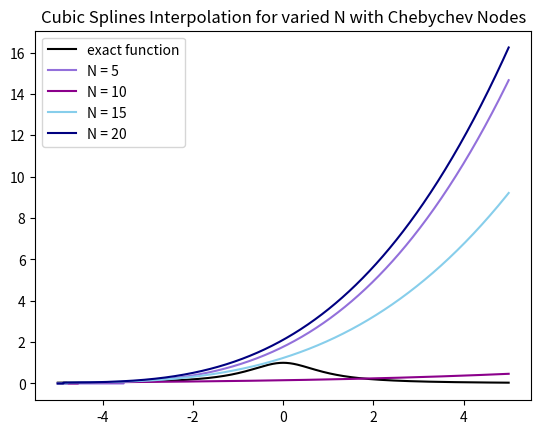
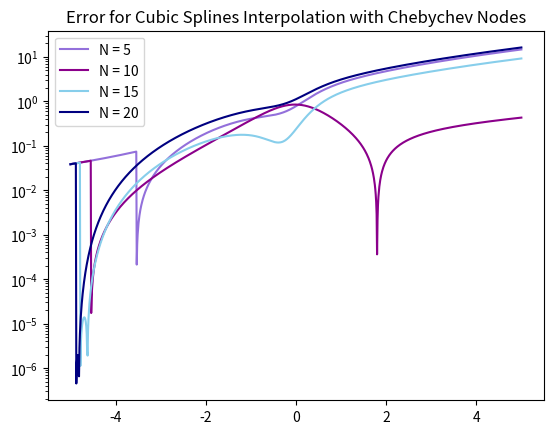

Write Python code to recreate these figures, in order.
import matplotlib.pyplot as plt
import numpy as np
import math
from numpy.linalg import inv 
from numpy.linalg import norm


def driver():
    
    f = lambda x: 1./(1.+x**2)
    a = -5
    b = 5
    
    
    ''' number of intervals'''
    Nint = [5,10,15,20]
    Neval = 1000
    err = [] 
    xeval  = np.linspace(a,b,Neval+1)
    fex = f(xeval)
    yeval = [] 

    for n in range(4): 
        xint = np.array([5*np.cos(((2*j+1)*np.pi)/(2*(Nint[n]+1))) for j in range(Nint[n]+1)])
        yint = f(xint)

        
        (M,C,D) = create_natural_spline(yint,xint,Nint[n])
        
    #    print('M =', M)
    #    print('C =', C)
    #    print('D=', D)
        
        yeval.append(eval_cubic_spline(xeval,Neval,xint,Nint[n],M,C,D))
        
        #print('yeval = ', yeval)
        
        ''' evaluate f at the evaluation points'''
        fex = f(xeval)
        err.append(abs(yeval[n]-fex))
        
    nerr = norm(fex-yeval)
    #print('nerr = ', nerr)
    
    plt.figure()    
    plt.plot(xeval,fex,'k',label='exact function')
    plt.plot(xeval,yeval[0],c='mediumpurple',label='N = 5')
    plt.plot(xeval,yeval[1],c='darkmagenta',label='N = 10')
    plt.plot(xeval,yeval[2],c='skyblue',label='N = 15') 
    plt.plot(xeval,yeval[3],c='navy',label='N = 20')
    plt.legend()
    plt.title('Cubic Splines Interpolation for varied N with Chebychev Nodes')
    plt.show()
     
    plt.figure() 
    plt.semilogy(xeval,err[0],c='mediumpurple',label='N = 5')
    plt.semilogy(xeval,err[1],c='darkmagenta',label='N = 10')
    plt.semilogy(xeval,err[2],c='skyblue',label='N = 15')
    plt.semilogy(xeval,err[3],c='navy',label='N = 20')
    plt.title('Error for Cubic Splines Interpolation with Chebychev Nodes')
    plt.legend()
    plt.show()
    
def create_natural_spline(yint,xint,N):

#    create the right  hand side for the linear system
    b = np.zeros(N+1)
#  vector values
    h = np.zeros(N+1)  
    for i in range(1,N):
       hi = xint[i]-xint[i-1]
       hip = xint[i+1] - xint[i]
       b[i] = (yint[i+1]-yint[i])/hip - (yint[i]-yint[i-1])/hi
       h[i-1] = hi
       h[i] = hip
#  create matrix so you can solve for the M values
# This is made by filling one row at a time 
    A = np.zeros((N+1,N+1))
    A[0][0] = 1.0
    for j in range(1,N):
       A[j][j-1] = h[j-1]/6
       A[j][j] = (h[j]+h[j-1])/3 
       A[j][j+1] = h[j]/6
    A[N][N] = 1

    Ainv = inv(A)
    
    M  = Ainv.dot(b)

#  Create the linear coefficients
    C = np.zeros(N)
    D = np.zeros(N)
    for j in range(N):
       C[j] = yint[j]/h[j]-h[j]*M[j]/6
       D[j] = yint[j+1]/h[j]-h[j]*M[j+1]/6
    return(M,C,D)
       
def eval_local_spline(xeval,xi,xip,Mi,Mip,C,D):
# Evaluates the local spline as defined in class
# xip = x_{i+1}; xi = x_i
# Mip = M_{i+1}; Mi = M_i

    hi = xip-xi
    yeval = (Mi*(xip-xeval)**3 +(xeval-xi)**3*Mip)/(6*hi) \
            + C*(xip-xeval) + D*(xeval-xi)
    return yeval 
    
    
def  eval_cubic_spline(xeval,Neval,xint,Nint,M,C,D):
    
    yeval = np.zeros(Neval+1)
    
    for j in range(Nint):
        '''find indices of xeval in interval (xint(jint),xint(jint+1))'''
        '''let ind denote the indices in the intervals'''
        atmp = xint[j]
        btmp= xint[j+1]
    
#   find indices of values of xeval in the interval
        ind= np.where((xeval >= atmp) & (xeval >= btmp))
        xloc = xeval[ind]
        
# evaluate the spline
        yloc = eval_local_spline(xloc,atmp,btmp,M[j],M[j+1],C[j],D[j])
#        print('yloc = ', yloc)
#   copy into yeval
        yeval[ind] = yloc
    return(yeval)
           
driver()               

